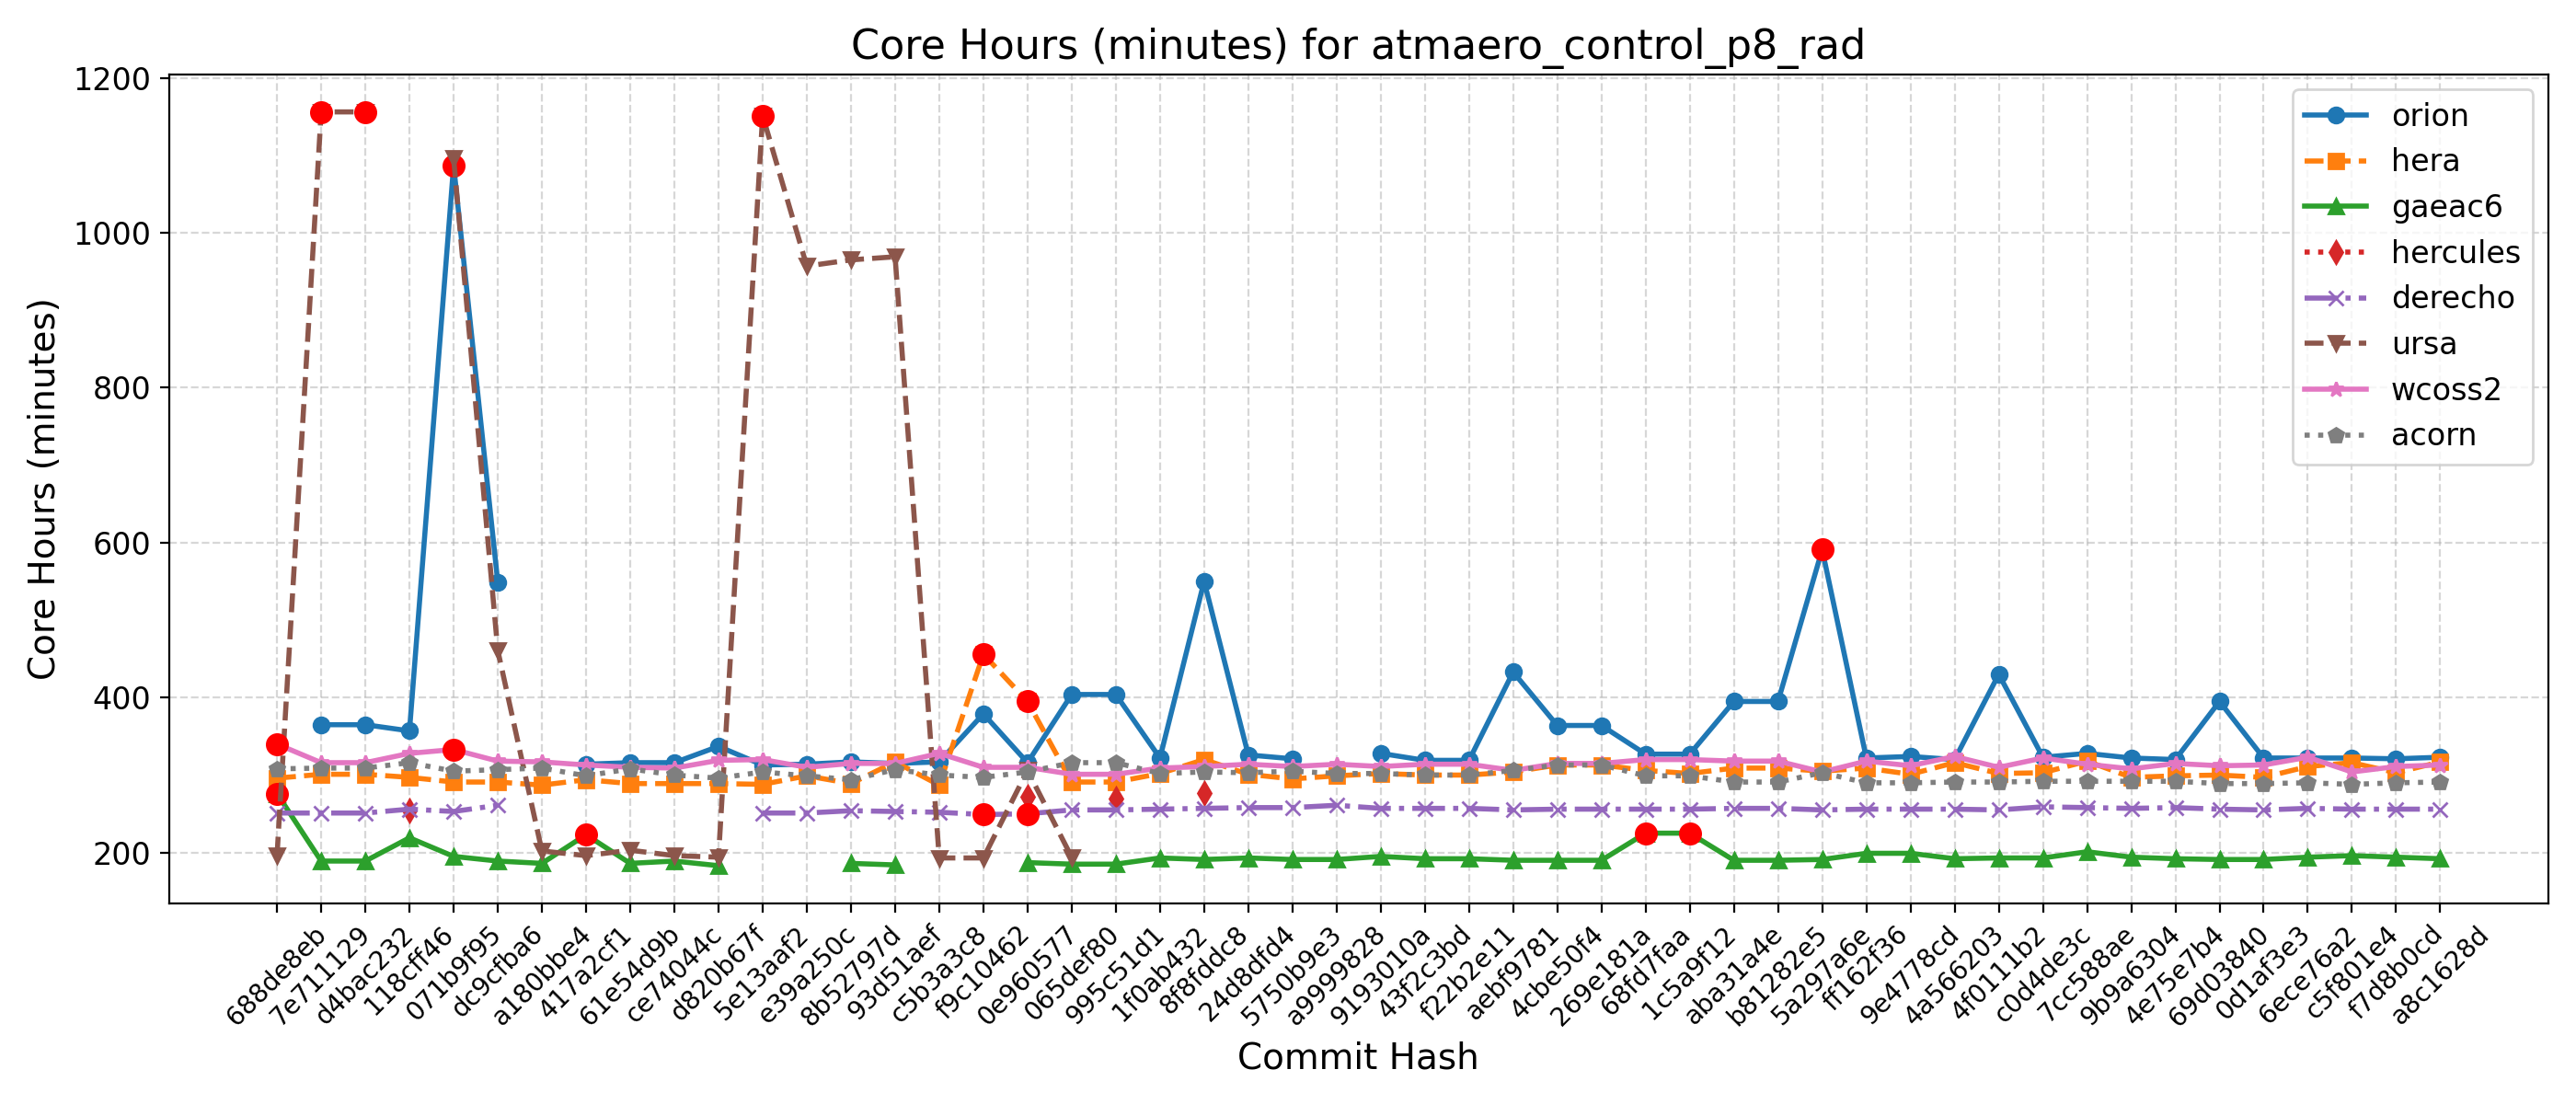

Source data for this figure (header and first rows):
Hash, Date, Message, orion, hera, gaeac6, hercules, derecho, ursa, wcoss2, acorn
688de8eb, 2025-09-04, Fix default cdmbgwd settings (#2788), , 296, 276, , 251, 196, 340, 308
7e711129, 2025-09-02, Use container with spack stack 1.9.2 (#2…, 365, 301, 189, , 251, 1156, 316, 309
d4bac232, 2025-08-29, MPAS dycore + Atmosphere Generalization …, 365, 301, 189, , 251, 1156, 316, 309
118cff46, 2025-08-25, Add FV3 grid mask for regional domains t…, 357, 297, 219, 254, 256, , 328, 316
071b9f95, 2025-08-22, Fix Restart IAU and Ultra-Low Reproducib…, 1087, 291, 195, , 253, 1096, 333, 305
dc9cfba6, 2025-08-19, Update CICE through 2025-07 and switch t…, 549, 291, 189, , 261, 461, 318, 307
a180bbe4, 2025-08-15, FV3: Fix Prate_avg and UPP call freq + F…, , 287, 186, , , 202, 317, 309
417a2cf1, 2025-08-13, Fix conus13km tests restart and decompos…, 314, 294, 223, , , 196, 313, 299
61e54d9b, 2025-08-11, Add two-way ocean-wave coupling feature …, 316, 289, 186, , , 203, 310, 308
ce74044c, 2025-08-06, Create a user-friendly "process model" t…, 316, 289, 189, , , 196, 309, 300
d820b67f, 2025-08-01, Update GOCART to v2.4.3 (#2819), 337, 289, 183, , , 194, 319, 296
5e13aaf2, 2025-07-29, Update DATM meshes and switch to bilinea…, 313, 288, , , 251, 1151, 320, 304
e39a250c, 2025-07-24, Update FV3 hash to include UPP ss192/Urs…, 314, 299, , , 251, 957, 310, 299
8b52797d, 2025-07-21, Combination of 2684,2707,2771 (MERRA2 3-…, 317, 289, 186, , 254, 965, 315, 294
93d51aef, 2025-07-17, Exporting Canopy Variables from AQM to F…, 315, 317, 184, , 253, 969, 315, 307
c5b3a3c8, 2025-07-14, GFDLMP-v3 and TEMPO MP microphysics (#25…, 317, 287, , , 252, 193, 328, 300
f9c10462, 2025-07-11, Combination of several CCPP-physics PRs …, 379, 456, , , 249, 193, 310, 297
0e960577, 2025-07-09, Combination #2777 (maintask writes CMEPS…, 316, 395, 187, 272, 250, 306, 310, 304
065def80, 2025-07-07, Port UFS-WM to Ursa (#2471), 404, 291, 185, , 255, 194, 301, 316
995c51d1, 2025-07-03, Upgrade UFS-WM to spack-stack/1.9.2 (#26…, 404, 291, 185, 270, 255, , 301, 316
1f0ab432, 2025-07-01, Reduce WW3 memory use (#2624), 322, 302, 193, , 256, , 309, 302
8f8fddc8, 2025-06-30, Bring in scale-aware 3DTKE related chang…, 550, 320, 191, 277, 257, , 311, 304
24d8dfd4, 2025-06-26, Slight modification in orographic gravit…, 326, 301, 193, , 258, , 314, 303
5750b9e3, 2025-06-20, gcycle update (#2747), 321, 295, 191, , 258, , 311, 305
a9999828, 2025-06-12, Add a new parameter in dycore to control…, , 299, 191, , 261, , 314, 302
9193010a, 2025-06-06, In Noah-MP, set zero for canopy liquid a…, 328, 302, 195, , 257, , 311, 302
43f2c3bd, 2025-06-04, Urgent Documentation Update for HSD Capa…, 319, 300, 192, , 257, , 314, 300
f22b2e11, 2025-06-02, Bug fix for surface roughness calculatio…, 319, 300, 192, , 257, , 314, 300
aebf9781, 2025-05-27, Fix bug to improve wave initialization b…, 433, 304, 190, , 255, , 306, 306
4cbe50f4, 2025-05-23, Add idealized, regional tropical cyclone…, 364, 313, 190, , 256, , 315, 313
269e181a, 2025-05-23, Add GFSv17 IAU restart tests without wav…, 364, 313, 190, , 256, , 315, 313
68fd7faa, 2025-05-15, Enable Hera, Hercules Gnu tests: cpld_de…, 327, 306, 225, , 256, , 320, 299
1c5a9f12, 2025-05-09, Add "ultra low" coupled configurations t…, 327, 302, 225, , 256, , 320, 299
aba31a4e, 2025-05-06, Resolve miscellaneous WM issues and upda…, 395, 309, 190, , 257, , 318, 291
b81282e5, 2025-05-05, Switch to vector remapping and bilinear …, 395, 309, 190, , 257, , 318, 291
5a297a6e, 2025-05-02, improve coupled model startup cost for w…, 591, 305, 191, , 255, , 304, 303
ff162f36, 2025-05-01, NSSL MP scheme updates + Stochastic Phys…, 322, 309, 199, , 256, , 318, 290
9e4778cd, 2025-04-25, Loosen restriction on optional arguments…, 324, 301, 199, , 256, , 312, 290
4a566203, 2025-04-23, CMake Atmosphere Dycore Generalization +…, 320, 316, 192, , 256, , 324, 291
4f0111b2, 2025-04-21, Add CMEPS log file at restart write; IAU…, 430, 302, 193, , 255, , 310, 291
c0d4de3c, 2025-04-18, Update mom6 to its main repository 20250…, 323, 303, 193, , 259, , 322, 292
7cc588ae, 2025-04-16, Add PIO configuration variables for CMEP…, 328, 318, 201, , 258, , 314, 292
9b9a6304, 2025-04-11, Memcheck fixes (#2655), 322, 297, 194, , 257, , 308, 292
4e75e7b4, 2025-04-10, Update upp submodule to the latest UPP (…, 320, 299, 192, , 258, , 315, 292
69d03840, 2025-04-07, Use ESMF Redist instead of Remap for FV3…, 395, 300, 191, , 256, , 312, 289
0d1af3e3, 2025-04-02, Convert GFS DDTs from blocked data struc…, 322, 297, 191, , 255, , 313, 289
6ece76a2, 2025-03-28, Update WW3  by merging develop  as of 20…, 322, 311, 194, , 257, , 323, 290
c5f801e4, 2025-03-27, Sync CDEPS and CMEPS to ESCOMP (#2664), 322, 316, 196, , 256, , 304, 288
f7d8b0cd, 2025-03-26, Add support for FV3 native grid (cubed s…, 321, 303, 194, , 256, , 311, 290
a8c1628d, 2025-03-24, Introduce prognostic updraft velocity to…, 323, 317, 192, , 256, , 313, 291
